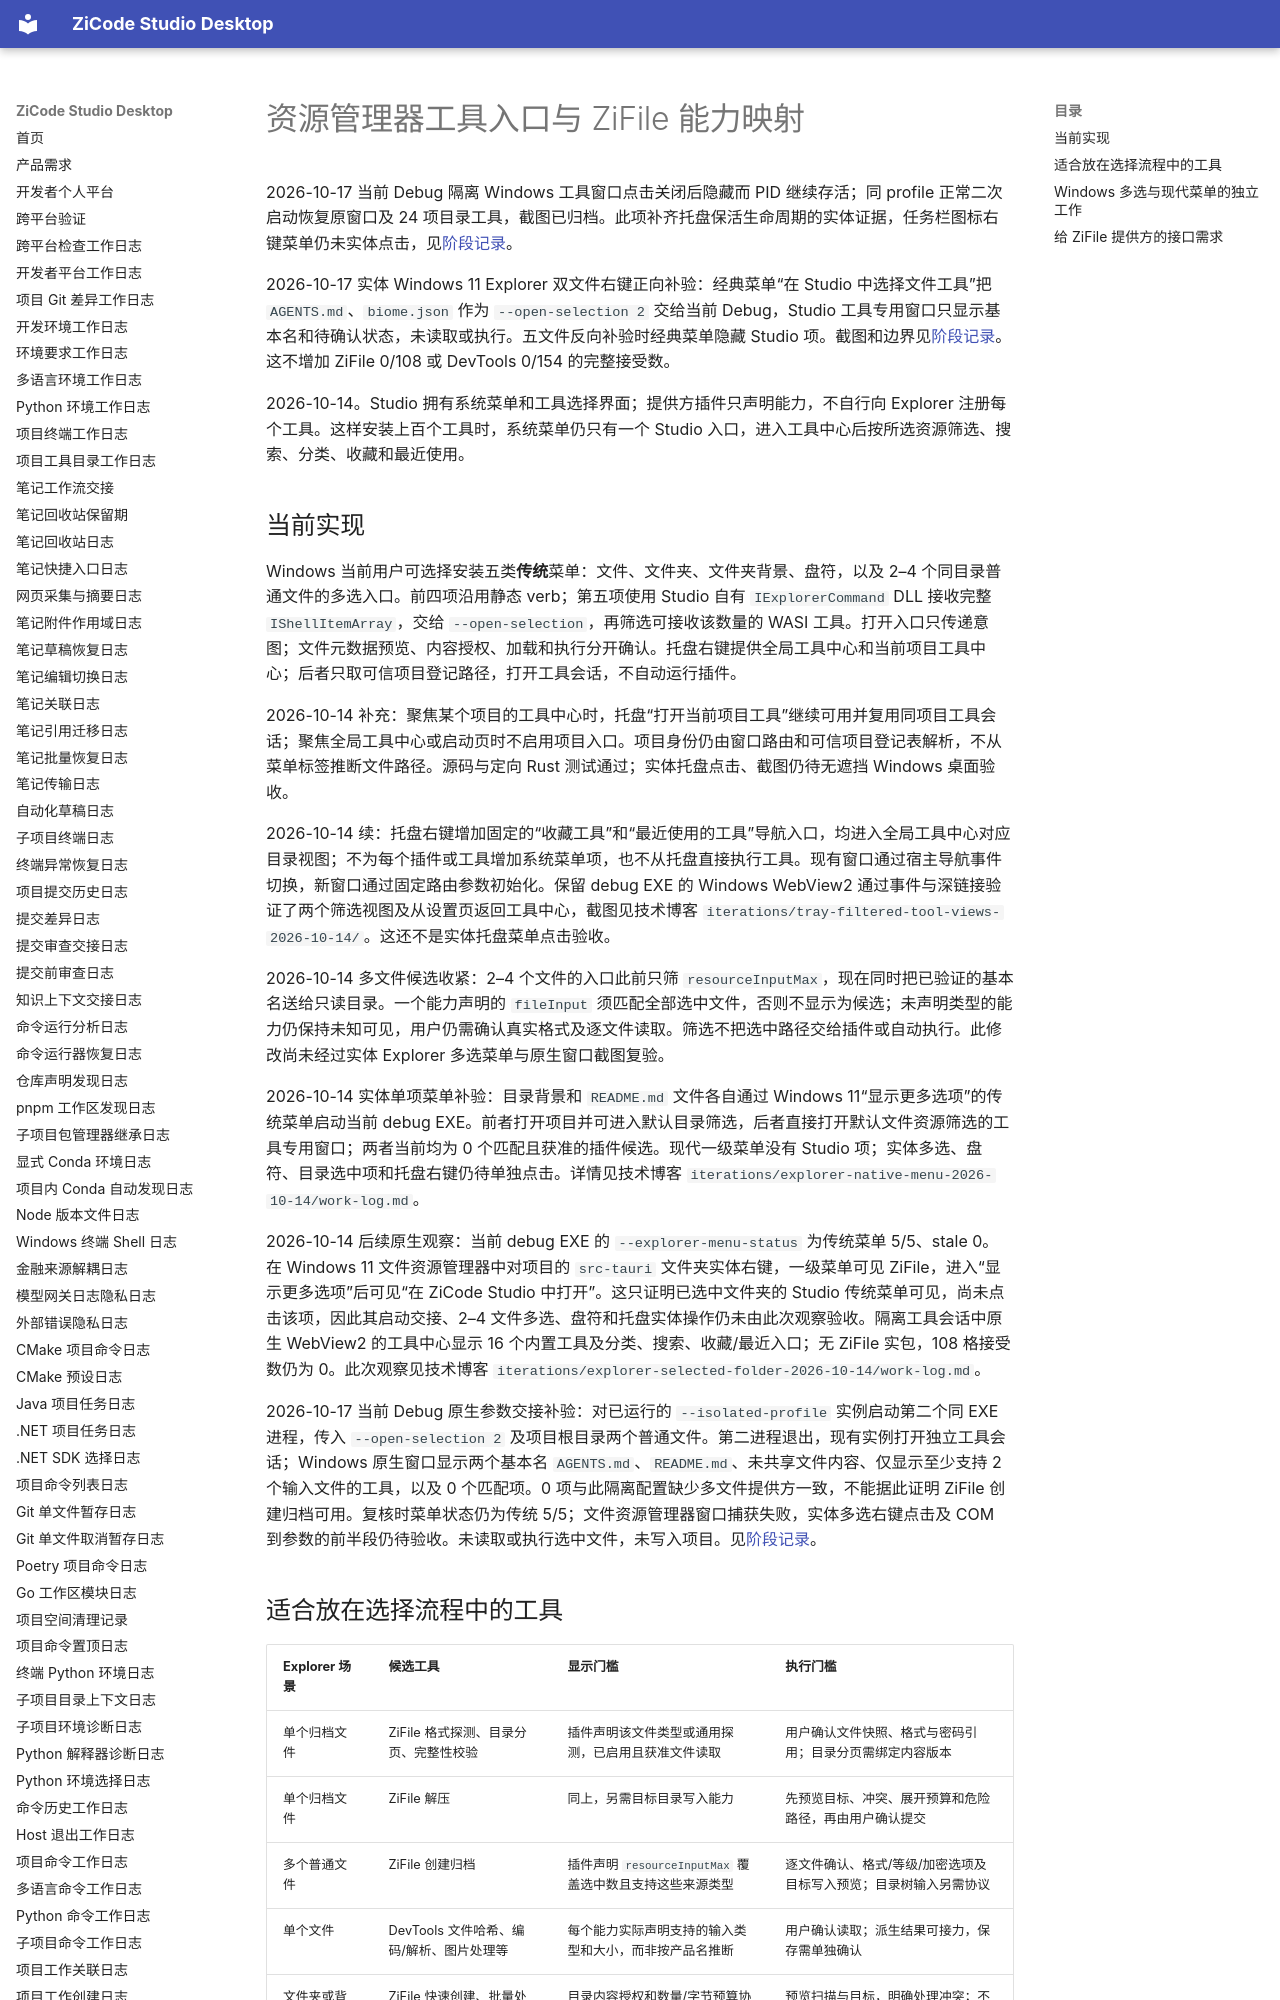

repository: ax2/zicode-studio-desktop · page: plugins/explorer-tool-entry-policy/index.html · generator: mkdocs

# 资源管理器工具入口与 ZiFile 能力映射

2026-10-17 当前 Debug 隔离 Windows 工具窗口点击关闭后隐藏而 PID 继续存活；同 profile 正常二次启动恢复原窗口及 24 项目录工具，截图已归档。此项补齐托盘保活生命周期的实体证据，任务栏图标右键菜单仍未实体点击，见[阶段记录](../iterations/2026-10-17-tray-close-restore-native.md)。

2026-10-17 实体 Windows 11 Explorer 双文件右键正向补验：经典菜单“在 Studio 中选择文件工具”把 `AGENTS.md`、`biome.json` 作为 `--open-selection 2` 交给当前 Debug，Studio 工具专用窗口只显示基本名和待确认状态，未读取或执行。五文件反向补验时经典菜单隐藏 Studio 项。截图和边界见[阶段记录](../iterations/2026-10-17-explorer-multiselect-native-menu.md)。这不增加 ZiFile 0/108 或 DevTools 0/154 的完整接受数。

2026-10-14。Studio 拥有系统菜单和工具选择界面；提供方插件只声明能力，不自行向 Explorer 注册每个工具。这样安装上百个工具时，系统菜单仍只有一个 Studio 入口，进入工具中心后按所选资源筛选、搜索、分类、收藏和最近使用。

## 当前实现

Windows 当前用户可选择安装五类**传统**菜单：文件、文件夹、文件夹背景、盘符，以及 2–4 个同目录普通文件的多选入口。前四项沿用静态 verb；第五项使用 Studio 自有 `IExplorerCommand` DLL 接收完整 `IShellItemArray`，交给 `--open-selection`，再筛选可接收该数量的 WASI 工具。打开入口只传递意图；文件元数据预览、内容授权、加载和执行分开确认。托盘右键提供全局工具中心和当前项目工具中心；后者只取可信项目登记路径，打开工具会话，不自动运行插件。

2026-10-14 补充：聚焦某个项目的工具中心时，托盘“打开当前项目工具”继续可用并复用同项目工具会话；聚焦全局工具中心或启动页时不启用项目入口。项目身份仍由窗口路由和可信项目登记表解析，不从菜单标签推断文件路径。源码与定向 Rust 测试通过；实体托盘点击、截图仍待无遮挡 Windows 桌面验收。

2026-10-14 续：托盘右键增加固定的“收藏工具”和“最近使用的工具”导航入口，均进入全局工具中心对应目录视图；不为每个插件或工具增加系统菜单项，也不从托盘直接执行工具。现有窗口通过宿主导航事件切换，新窗口通过固定路由参数初始化。保留 debug EXE 的 Windows WebView2 通过事件与深链接验证了两个筛选视图及从设置页返回工具中心，截图见技术博客 `iterations/tray-filtered-tool-views-2026-10-14/`。这还不是实体托盘菜单点击验收。

2026-10-14 多文件候选收紧：2–4 个文件的入口此前只筛 `resourceInputMax`，现在同时把已验证的基本名送给只读目录。一个能力声明的 `fileInput` 须匹配全部选中文件，否则不显示为候选；未声明类型的能力仍保持未知可见，用户仍需确认真实格式及逐文件读取。筛选不把选中路径交给插件或自动执行。此修改尚未经过实体 Explorer 多选菜单与原生窗口截图复验。

2026-10-14 实体单项菜单补验：目录背景和 `README.md` 文件各自通过 Windows 11“显示更多选项”的传统菜单启动当前 debug EXE。前者打开项目并可进入默认目录筛选，后者直接打开默认文件资源筛选的工具专用窗口；两者当前均为 0 个匹配且获准的插件候选。现代一级菜单没有 Studio 项；实体多选、盘符、目录选中项和托盘右键仍待单独点击。详情见技术博客 `iterations/explorer-native-menu-2026-10-14/work-log.md`。

2026-10-14 后续原生观察：当前 debug EXE 的 `--explorer-menu-status` 为传统菜单 5/5、stale 0。在 Windows 11 文件资源管理器中对项目的 `src-tauri` 文件夹实体右键，一级菜单可见 ZiFile，进入“显示更多选项”后可见“在 ZiCode Studio 中打开”。这只证明已选中文件夹的 Studio 传统菜单可见，尚未点击该项，因此其启动交接、2–4 文件多选、盘符和托盘实体操作仍未由此次观察验收。隔离工具会话中原生 WebView2 的工具中心显示 16 个内置工具及分类、搜索、收藏/最近入口；无 ZiFile 实包，108 格接受数仍为 0。此次观察见技术博客 `iterations/explorer-selected-folder-2026-10-14/work-log.md`。

2026-10-17 当前 Debug 原生参数交接补验：对已运行的 `--isolated-profile` 实例启动第二个同 EXE 进程，传入 `--open-selection 2` 及项目根目录两个普通文件。第二进程退出，现有实例打开独立工具会话；Windows 原生窗口显示两个基本名 `AGENTS.md`、`README.md`、未共享文件内容、仅显示至少支持 2 个输入文件的工具，以及 0 个匹配项。0 项与此隔离配置缺少多文件提供方一致，不能据此证明 ZiFile 创建归档可用。复核时菜单状态仍为传统 5/5；文件资源管理器窗口捕获失败，实体多选右键点击及 COM 到参数的前半段仍待验收。未读取或执行选中文件，未写入项目。见[阶段记录](../iterations/2026-10-17-explorer-selection-handoff.md)。
